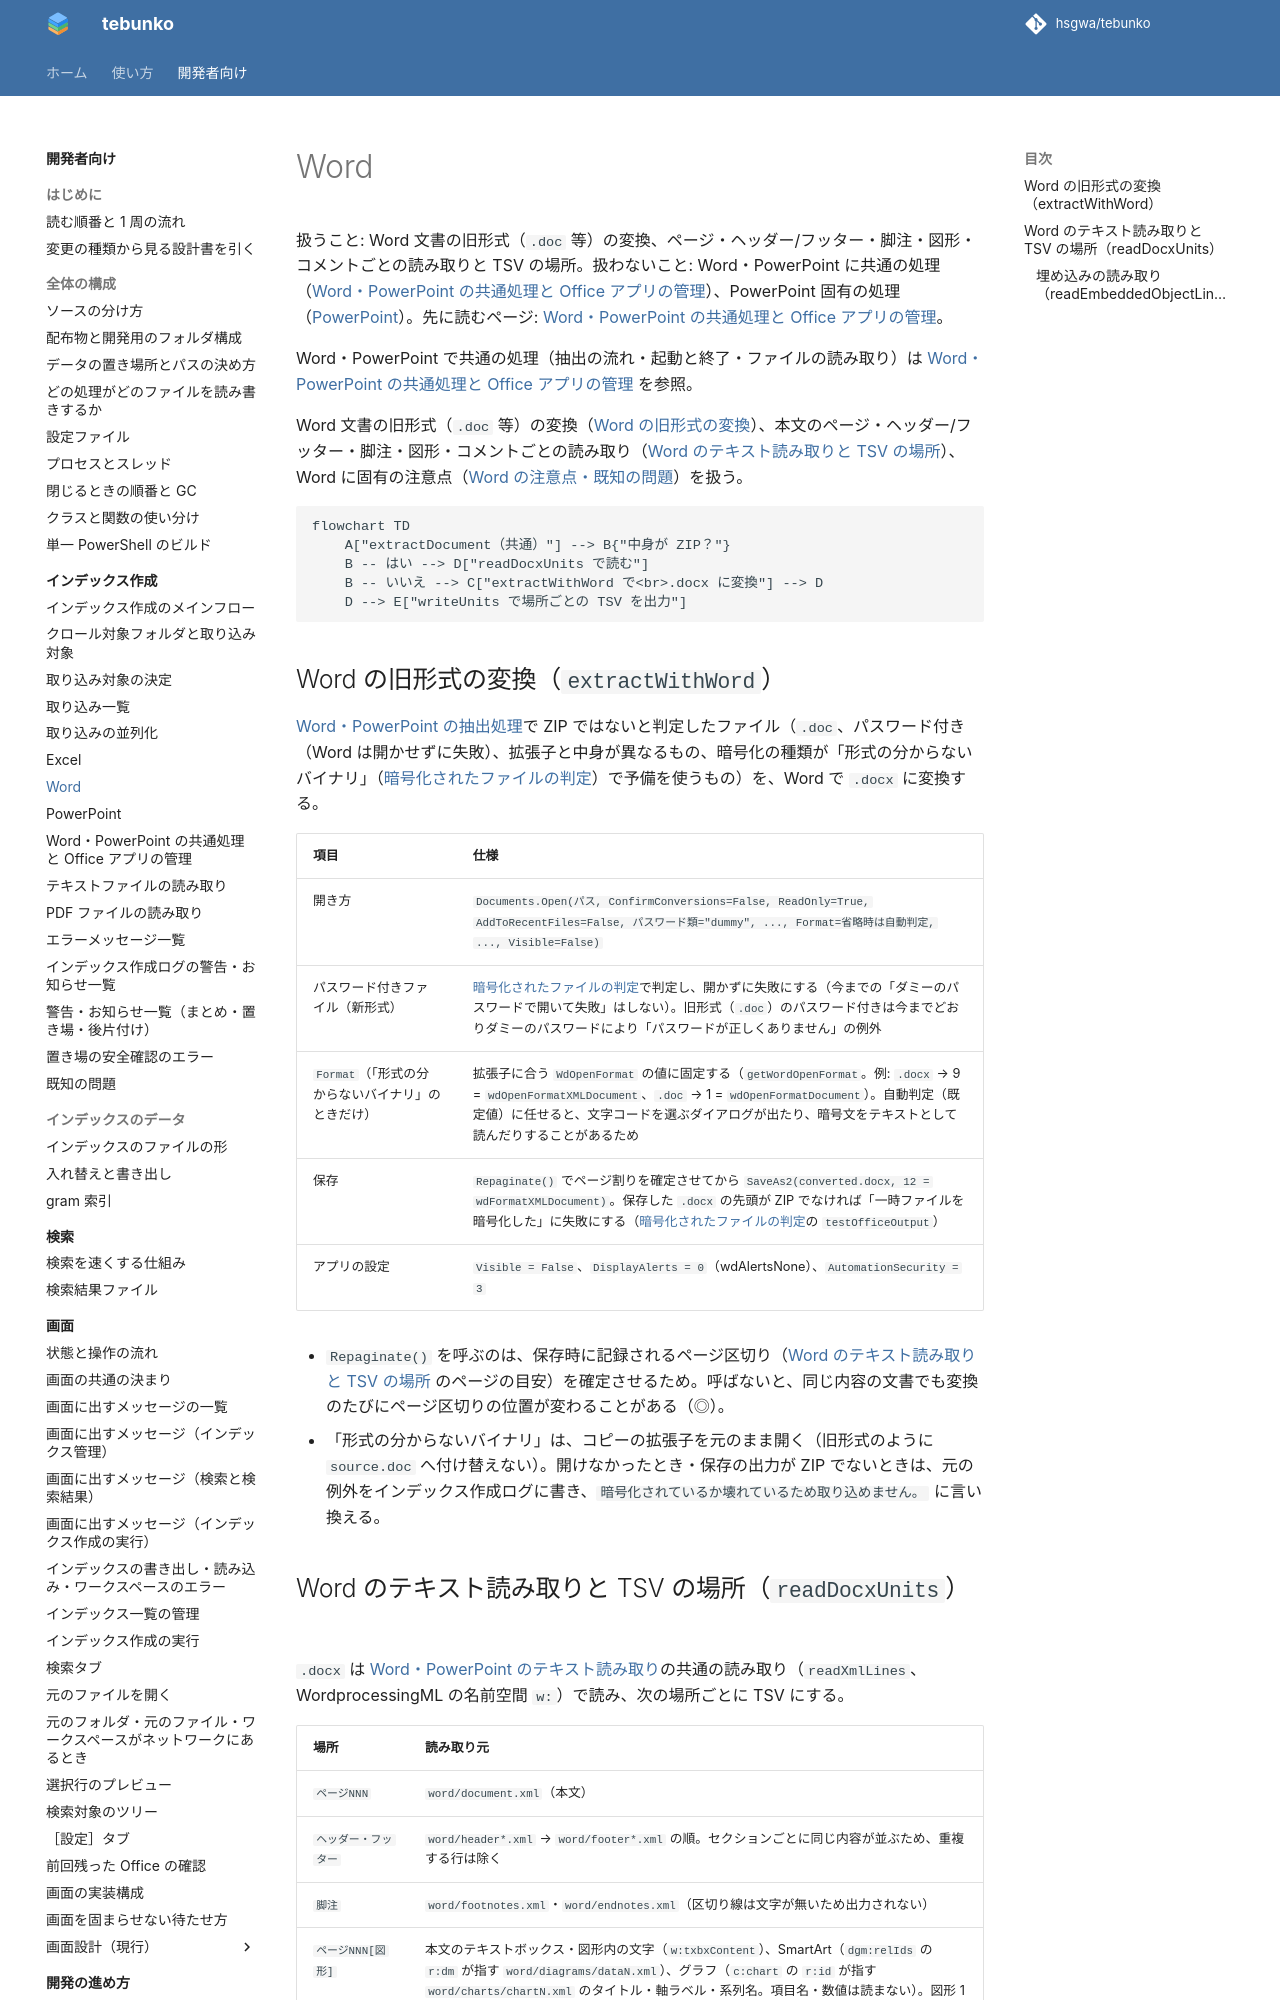

repository: hsgwa/tebunko · page: design/indexing/word/index.html · generator: mkdocs

# Word

扱うこと: Word 文書の旧形式（`.doc` 等）の変換、ページ・ヘッダー/フッター・脚注・図形・コメントごとの読み取りと TSV の場所。扱わないこと: Word・PowerPoint に共通の処理（[Word・PowerPoint の共通処理と Office アプリの管理](office-apps.md)）、PowerPoint 固有の処理（[PowerPoint](powerpoint.md)）。先に読むページ: [Word・PowerPoint の共通処理と Office アプリの管理](office-apps.md)。

Word・PowerPoint で共通の処理（抽出の流れ・起動と終了・ファイルの読み取り）は [Word・PowerPoint の共通処理と Office アプリの管理](office-apps.md) を参照。

Word 文書の旧形式（`.doc` 等）の変換（[Word の旧形式の変換](#word-の旧形式の変換extractwithword)）、本文のページ・ヘッダー/フッター・脚注・図形・コメントごとの読み取り（[Word のテキスト読み取りと TSV の場所](#word-のテキスト読み取りと-tsv-の場所readdocxunits)）、Word に固有の注意点（[Word の注意点・既知の問題](known-issues.md#word-の注意点既知の問題)）を扱う。

```mermaid
flowchart TD
    A["extractDocument（共通）"] --> B{"中身が ZIP？"}
    B -- はい --> D["readDocxUnits で読む"]
    B -- いいえ --> C["extractWithWord で<br>.docx に変換"] --> D
    D --> E["writeUnits で場所ごとの TSV を出力"]
```

## Word の旧形式の変換（`extractWithWord`）

[Word・PowerPoint の抽出処理](office-apps.md#wordpowerpoint-の抽出処理extractdocument)で ZIP ではないと判定したファイル（`.doc`、パスワード付き（Word は開かせずに失敗）、拡張子と中身が異なるもの、暗号化の種類が「形式の分からないバイナリ」（[暗号化されたファイルの判定](office-apps.md#暗号化されたファイルの判定office_protectionps1office_protection_viewps1)）で予備を使うもの）を、Word で `.docx` に変換する。

| 項目 | 仕様 |
|---|---|
| 開き方 | `Documents.Open(パス, ConfirmConversions=False, ReadOnly=True, AddToRecentFiles=False, パスワード類="dummy", ..., Format=省略時は自動判定, ..., Visible=False)` |
| パスワード付きファイル（新形式） | [暗号化されたファイルの判定](office-apps.md#暗号化されたファイルの判定office_protectionps1office_protection_viewps1)で判定し、開かずに失敗にする（今までの「ダミーのパスワードで開いて失敗」はしない）。旧形式（`.doc`）のパスワード付きは今までどおりダミーのパスワードにより「パスワードが正しくありません」の例外 |
| `Format`（「形式の分からないバイナリ」のときだけ） | 拡張子に合う `WdOpenFormat` の値に固定する（`getWordOpenFormat`。例: `.docx` → 9 = `wdOpenFormatXMLDocument`、`.doc` → 1 = `wdOpenFormatDocument`）。自動判定（既定値）に任せると、文字コードを選ぶダイアログが出たり、暗号文をテキストとして読んだりすることがあるため |
| 保存 | `Repaginate()` でページ割りを確定させてから `SaveAs2(converted.docx, 12 = wdFormatXMLDocument)`。保存した `.docx` の先頭が ZIP でなければ「一時ファイルを暗号化した」に失敗にする（[暗号化されたファイルの判定](office-apps.md#暗号化されたファイルの判定office_protectionps1office_protection_viewps1)の `testOfficeOutput`） |
| アプリの設定 | `Visible = False`、`DisplayAlerts = 0`（wdAlertsNone）、`AutomationSecurity = 3` |

- `Repaginate()` を呼ぶのは、保存時に記録されるページ区切り（[Word のテキスト読み取りと TSV の場所](#word-のテキスト読み取りと-tsv-の場所readdocxunits) のページの目安）を確定させるため。呼ばないと、同じ内容の文書でも変換のたびにページ区切りの位置が変わることがある（◎）。
- 「形式の分からないバイナリ」は、コピーの拡張子を元のまま開く（旧形式のように `source.doc` へ付け替えない）。開けなかったとき・保存の出力が ZIP でないときは、元の例外をインデックス作成ログに書き、`暗号化されているか壊れているため取り込めません。` に言い換える。
